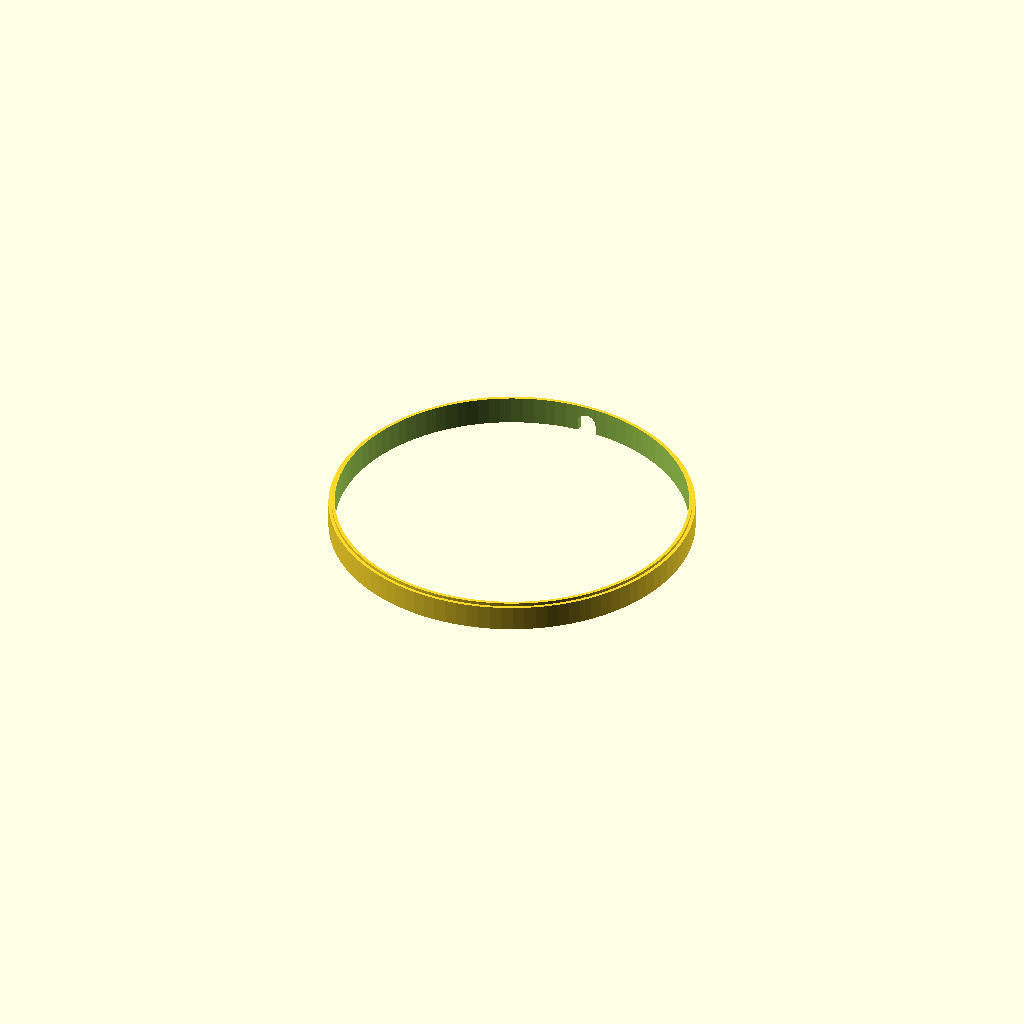
Cell 1: rendered with the file's own defaults.
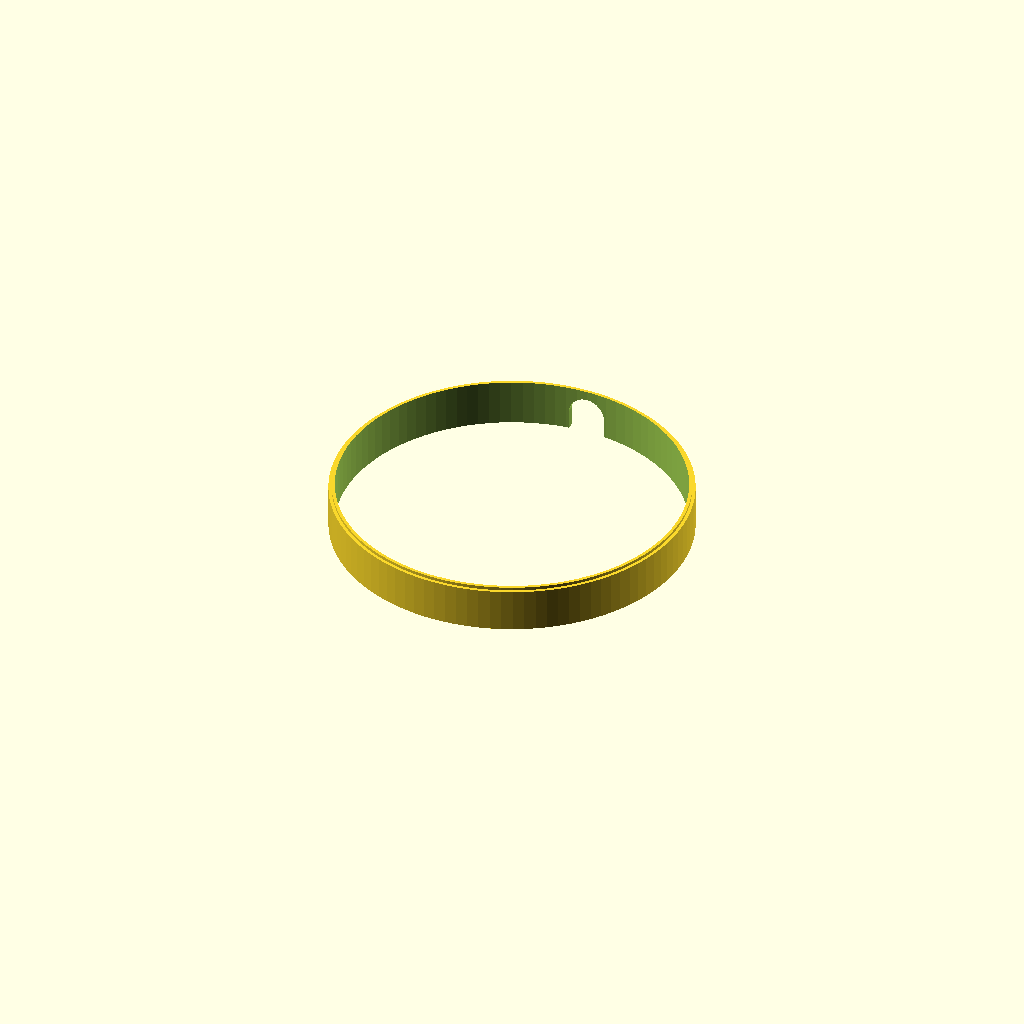
Cell 2: wire = 12 (everything else at default).
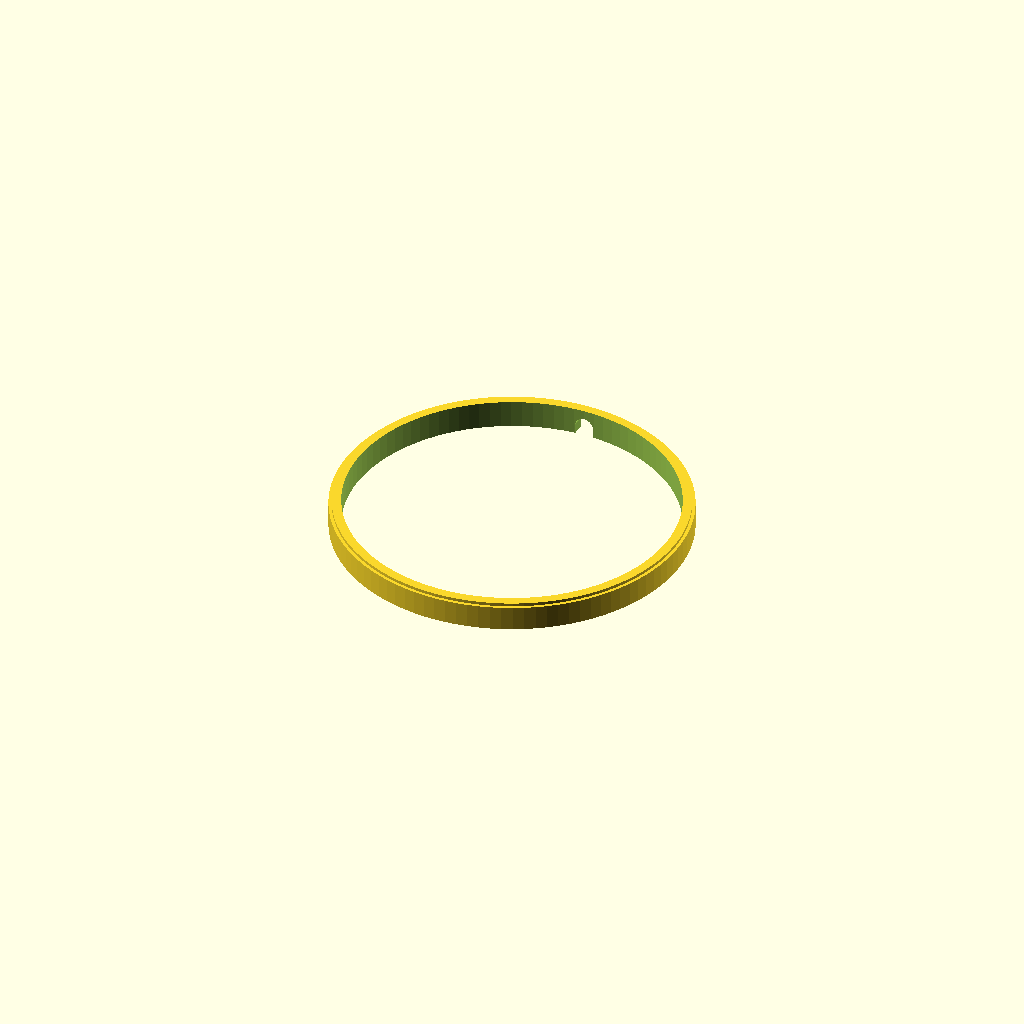
Cell 3: wall = 4 (everything else at default).
All cells are drawn from one camera (rotation 55°, 0°, 25°, orthographic, colour scheme Cornfield), so only the parameter changes between them.
Source of the model, inputs/thingiverse/files/thing-2720020/files/ABB-peitelevyn-AK1.1P-koroke.scad:
//ABB_peitelevyn_AK1.1P_koroke
// 2017-12-17
wire=6;
height=wire+2;
wall=2;
$fn=100;



difference(){
    union(){
    cylinder(r=114/2, h=height);
    cylinder(r=112/2, h=height+1);
    }
    translate([0,0,-1])
    cylinder(r=114/2-wall, h=height+3);
    translate([0,114/2+10,wire/2])
    rotate([90,0,0])
    hull(){
        cylinder(r=wire/2, h=20);
        translate([0,-wire,0])
        cylinder(r=wire/2, h=20);
    }
}
Parameter table extracted from the source (name, type, default, range or options):
wire: number, default 6
wall: number, default 2
